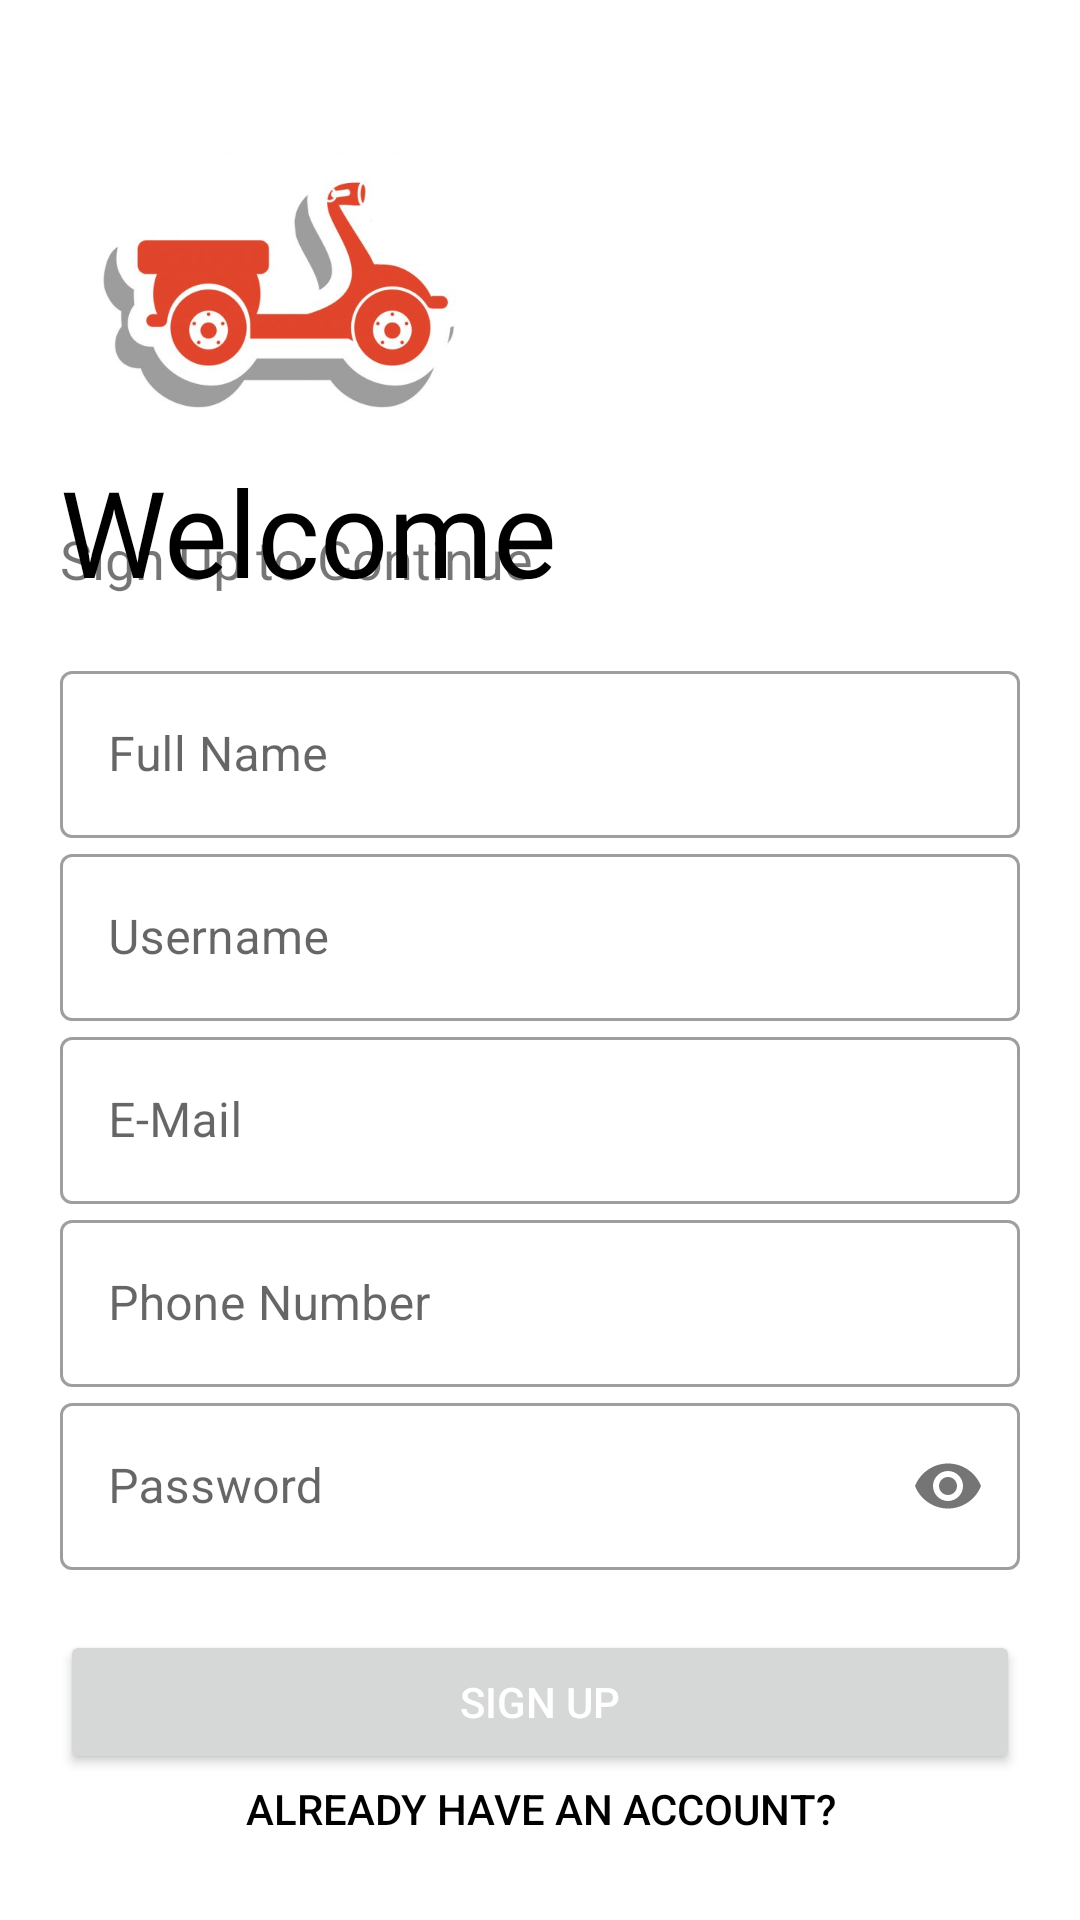

Here is an Android app screen rendered from its layout file. Give the layout XML and the strings, colors and styles it references.
<!-- AndroidManifest.xml: application theme Theme.MobilKurye -->
<!-- res/layout/activity_sign_up.xml -->
<?xml version="1.0" encoding="utf-8"?>
<LinearLayout xmlns:android="http://schemas.android.com/apk/res/android"
    xmlns:app="http://schemas.android.com/apk/res-auto"
    xmlns:tools="http://schemas.android.com/tools"
    android:layout_width="match_parent"
    android:layout_height="match_parent"
    android:background="#1EFFFFFF"
    android:orientation="vertical"
    android:padding="20dp"
    tools:context=".SignUp">

    <ImageView
        android:layout_width="150dp"
        android:layout_height="150dp"
        android:transitionName="logoImage"
        app:srcCompat="@drawable/kurye" />

    <TextView
        android:layout_width="wrap_content"
        android:layout_height="wrap_content"
        android:layout_marginTop="-20dp"
        android:fontFamily="@font/bungee"
        android:text="Welcome"
        android:textColor="@color/black"
        android:textSize="40sp"
        android:transitionName="logoText" />

    <TextView
        android:layout_width="wrap_content"
        android:layout_height="wrap_content"
        android:layout_marginTop="-30dp"
        android:text="Sign Up to Continue"
        android:textSize="18sp"
        android:transitionName="logo_desc" />

    <LinearLayout
        android:layout_width="match_parent"
        android:layout_height="wrap_content"
        android:layout_marginTop="20dp"
        android:layout_marginBottom="20dp"
        android:orientation="vertical">

        <com.google.android.material.textfield.TextInputLayout
            android:id="@+id/name"
            style="@style/Widget.MaterialComponents.TextInputLayout.OutlinedBox"
            android:layout_width="match_parent"
            android:layout_height="wrap_content"
            android:hint="Full Name">

            <com.google.android.material.textfield.TextInputEditText
                android:layout_width="match_parent"
                android:layout_height="wrap_content"
                android:inputType="text" />

        </com.google.android.material.textfield.TextInputLayout>

        <com.google.android.material.textfield.TextInputLayout
            android:id="@+id/username"
            style="@style/Widget.MaterialComponents.TextInputLayout.OutlinedBox"
            android:layout_width="match_parent"
            android:layout_height="wrap_content"
            android:hint="Username">

            <com.google.android.material.textfield.TextInputEditText
                android:layout_width="match_parent"
                android:layout_height="wrap_content"
                android:inputType="text" />

        </com.google.android.material.textfield.TextInputLayout>

        <com.google.android.material.textfield.TextInputLayout
            android:id="@+id/email"
            style="@style/Widget.MaterialComponents.TextInputLayout.OutlinedBox"
            android:layout_width="match_parent"
            android:layout_height="wrap_content"
            android:hint="E-Mail">

            <com.google.android.material.textfield.TextInputEditText
                android:layout_width="match_parent"
                android:layout_height="wrap_content"
                android:inputType="textEmailAddress" />

        </com.google.android.material.textfield.TextInputLayout>

        <com.google.android.material.textfield.TextInputLayout
            android:id="@+id/phoneNo"
            style="@style/Widget.MaterialComponents.TextInputLayout.OutlinedBox"
            android:layout_width="match_parent"
            android:layout_height="wrap_content"
            android:hint="Phone Number">

            <com.google.android.material.textfield.TextInputEditText
                android:layout_width="match_parent"
                android:layout_height="wrap_content"
                android:inputType="number" />

        </com.google.android.material.textfield.TextInputLayout>

        <com.google.android.material.textfield.TextInputLayout
            android:id="@+id/password"
            style="@style/Widget.MaterialComponents.TextInputLayout.OutlinedBox"
            android:layout_width="match_parent"
            android:layout_height="wrap_content"
            android:hint="Password"
            android:transitionName="password_tran"
            app:passwordToggleEnabled="true">

            <com.google.android.material.textfield.TextInputEditText
                android:layout_width="match_parent"
                android:layout_height="wrap_content"
                android:inputType="textPassword" />

        </com.google.android.material.textfield.TextInputLayout>

    </LinearLayout>

    <Button
        android:id="@+id/reg_btn"
        android:layout_width="match_parent"
        android:layout_height="wrap_content"
        android:text="SIGN UP"
        android:textColor="@color/white"
        android:transitionName="signin_tran" />

    <Button
        android:id="@+id/login"
        android:layout_width="match_parent"
        android:layout_height="wrap_content"
        android:background="#00000000"
        android:text="Already have an account?"
        android:textColor="@color/black"
        android:transitionName="signup_tran" />

</LinearLayout>
<!-- resources referenced by this layout -->
<resources>
  <!-- drawable kurye: png bitmap (drawable-v24, 119856 bytes) -->
  <style name="Theme.MobilKurye" parent="Theme.MaterialComponents.DayNight.NoActionBar">
          
          <item name="colorPrimary">@color/purple_500</item>
          <item name="colorPrimaryVariant">@color/purple_700</item>
          <item name="colorOnPrimary">@color/white</item>
          
          <item name="colorSecondary">@color/teal_200</item>
          <item name="colorSecondaryVariant">@color/teal_700</item>
          <item name="colorOnSecondary">@color/black</item>
          
          <item name="android:statusBarColor" tools:targetApi="l">?attr/colorPrimaryVariant</item>
          
  
      </style>
  <!-- not gathered from this repository: default colours our renderer supplied (Android Studio template values) -->
  <color name="purple_500">#FF6200EE</color>
  <color name="purple_700">#FF3700B3</color>
  <color name="teal_200">#FF03DAC5</color>
  <color name="teal_700">#FF018786</color>
  <color name="black">#FF000000</color>
  <color name="white">#FFFFFFFF</color>
</resources>
